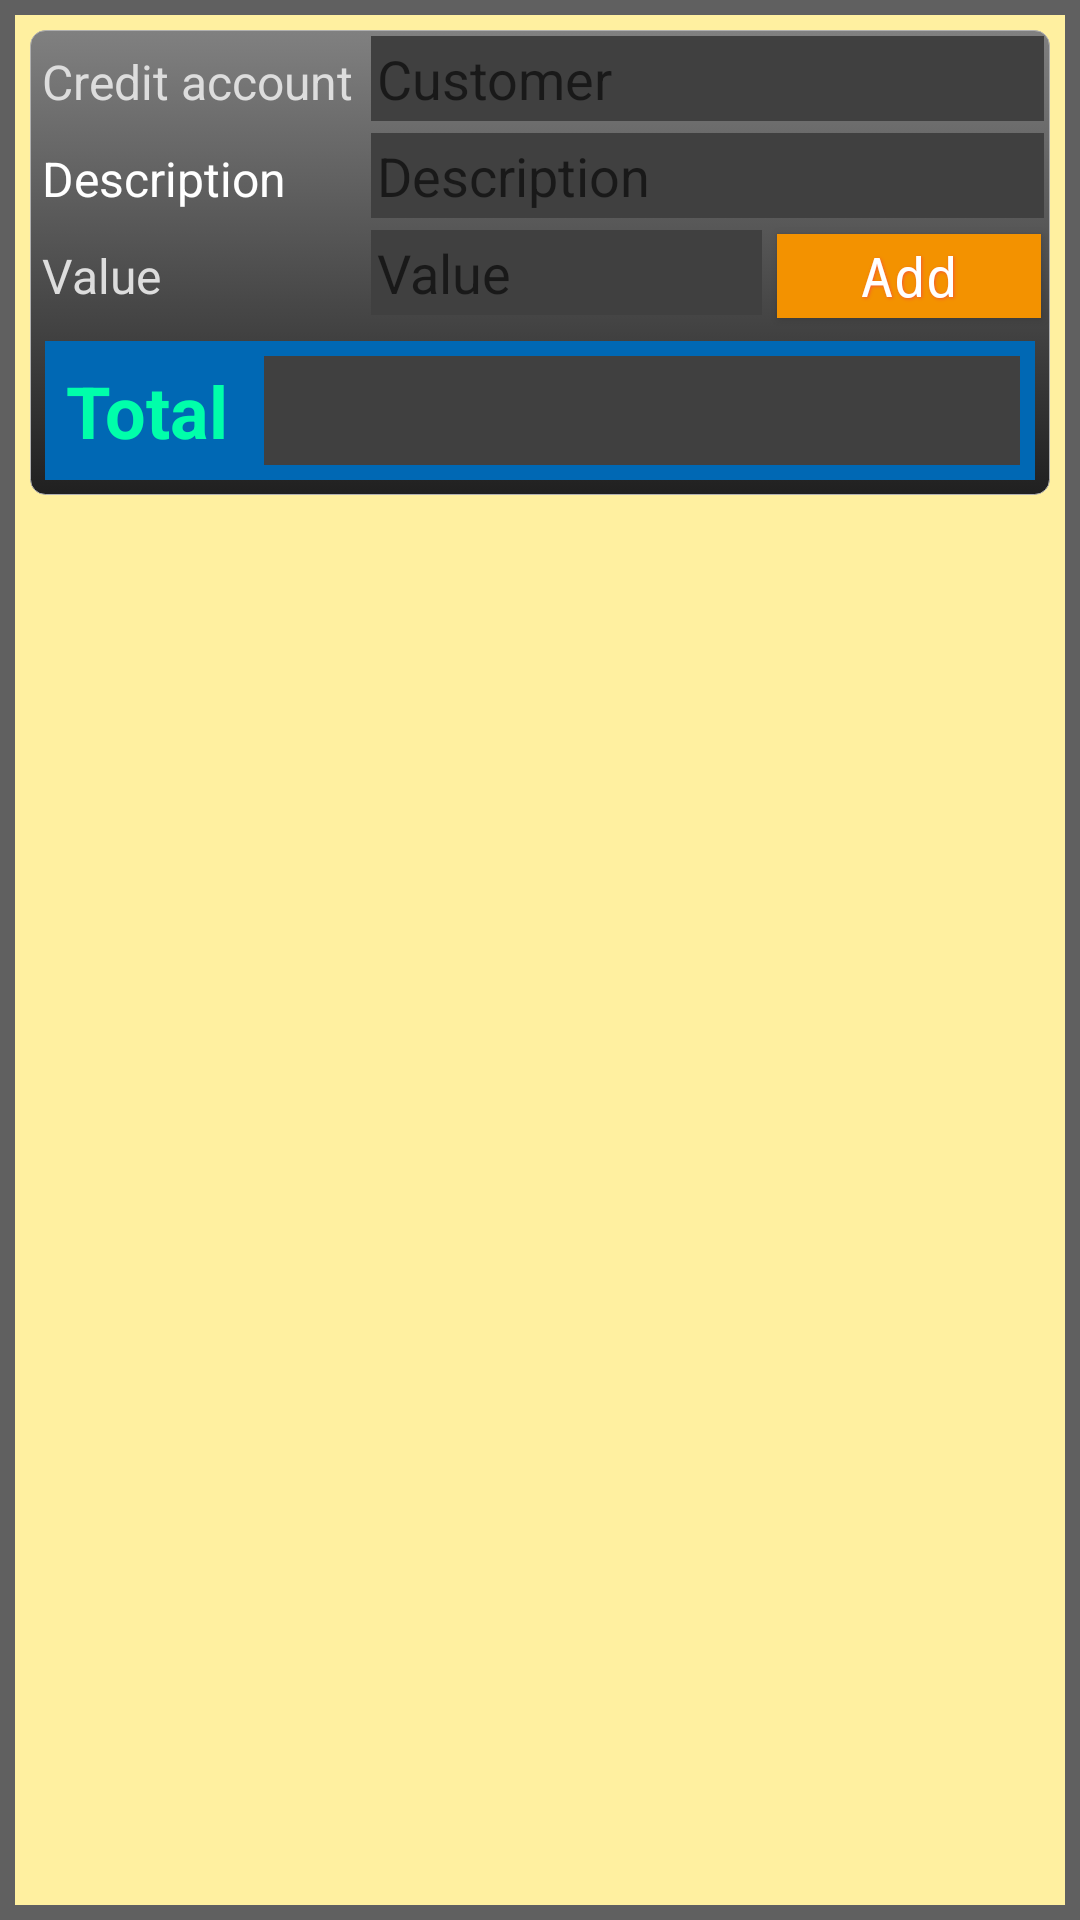

Produce the Android XML layout that renders to this screen, including the resource entries it uses.
<!-- AndroidManifest.xml: application theme AppTheme -->
<!-- res/layout/content_transaction.xml -->
<?xml version="1.0" encoding="utf-8"?>
<android.support.constraint.ConstraintLayout xmlns:android="http://schemas.android.com/apk/res/android"
    xmlns:app="http://schemas.android.com/apk/res-auto"
    xmlns:tools="http://schemas.android.com/tools"
    android:layout_width="match_parent"
    android:layout_height="match_parent"
    app:layout_behavior="@string/appbar_scrolling_view_behavior"
    tools:context=".TransactionActivity"
    tools:showIn="@layout/activity_transaction"
    android:background="@color/colorBg">

    <LinearLayout
        android:id="@+id/layListParent"
        android:layout_width="match_parent"
        android:layout_height="match_parent"
        android:orientation="vertical"
        android:layout_margin="5sp"
        android:background="@color/colorYallow">

        <LinearLayout
            android:id="@+id/lyHeader"
            android:layout_width="match_parent"
            android:layout_height="wrap_content"
            android:layout_margin="5sp"
            android:background="@drawable/menu_buton_shape"
            android:orientation="vertical">


            <TableLayout
                android:layout_width="match_parent"
                android:layout_height="match_parent">

                <TableRow
                    android:layout_width="match_parent"
                    android:layout_height="match_parent">

                    <TextView
                        android:id="@+id/tvAcc"
                        android:layout_width="wrap_content"
                        android:layout_height="wrap_content"
                        android:layout_margin="2dp"
                        android:text="@string/credit_account"
                        style="@style/AppTheme.myText" />

                    <AutoCompleteTextView
                        android:id="@+id/txCustomer"
                        style="@style/AppTheme.myEdit"
                        android:layout_width="match_parent"
                        android:layout_height="wrap_content"
                        android:layout_margin="2dp"
                        android:layout_weight="3"
                        android:maxLines="1"
                        android:singleLine="true"
                        android:foreground="@color/colorWText"
                        android:labelFor="@id/tvAcc"
                        android:hint="@string/customer"/>
                </TableRow>

                <TableRow
                    android:layout_width="match_parent"
                    android:layout_height="match_parent">

                    <TextView
                        android:layout_width="wrap_content"
                        android:layout_height="wrap_content"
                        android:layout_margin="2dp"
                        android:text="@string/description"
                        android:textColor="@color/colorWText"
                        style="@style/AppTheme.myText"/>

                    <EditText
                        android:id="@+id/txDescription"
                        style="@style/AppTheme.myEdit"
                        android:layout_width="wrap_content"
                        android:layout_height="wrap_content"
                        android:layout_weight="3"
                        android:inputType="text"
                        android:maxLines="1"
                        android:singleLine="true"
                        android:hint="@string/description"/>
                </TableRow>

                <TableRow
                    android:layout_width="match_parent"
                    android:layout_height="match_parent">

                    <TextView
                        android:layout_width="wrap_content"
                        android:layout_height="wrap_content"
                        android:layout_margin="2dp"
                        android:text="@string/value"
                        style="@style/AppTheme.myText" />

                    <EditText
                        android:id="@+id/txValue"
                        style="@style/AppTheme.myEdit"
                        android:layout_width="wrap_content"
                        android:layout_height="wrap_content"
                        android:layout_weight="3"
                        android:ems="10"
                        android:inputType="numberDecimal"
                        android:maxLines="1"
                        android:singleLine="true"
                        android:hint="@string/value"/>

                    <Button
                        android:id="@+id/btAdd"
                        android:layout_width="wrap_content"
                        android:layout_height="28sp"
                        android:background="@color/colorOrang"
                        android:text="@string/add"
                        style="@style/AppTheme.myButton"/>


                </TableRow>

            </TableLayout>
            <LinearLayout
                android:layout_width="match_parent"
                android:layout_height="wrap_content"
                android:orientation="horizontal"
                android:layout_margin="5sp"
                android:background="@color/colorPrimary">

                <TextView
                    android:id="@+id/tvTotal"
                    style="@style/AppTheme.myText"
                    android:layout_width="wrap_content"
                    android:layout_height="wrap_content"
                    android:text="@string/total"
                    android:layout_margin="5sp"
                    android:textStyle="bold"
                    android:textColor="#00FFAA"
                    android:textSize="24sp" />

                <EditText
                    android:id="@+id/txTotal"
                    style="@style/AppTheme.myEdit"
                    android:layout_width="match_parent"
                    android:layout_height="wrap_content"
                    android:layout_weight="1"
                    android:layout_margin="5sp"
                    android:enabled="false"
                    android:textStyle="bold"
                    android:textColor="#00FFAA"
                    android:textSize="24sp" />
            </LinearLayout>
        </LinearLayout>
        <ListView
            android:id="@+id/lvTransItems"
            android:layout_width="match_parent"
            android:layout_height="match_parent"
            android:layout_weight="1"
            android:layout_margin="4dp"
            android:background="@color/colorYallow"
            style="@style/AppTheme.myText" />
    </LinearLayout>
</android.support.constraint.ConstraintLayout>
<!-- res/layout/activity_transaction.xml (included above) -->
<?xml version="1.0" encoding="utf-8"?>
<android.support.design.widget.CoordinatorLayout xmlns:android="http://schemas.android.com/apk/res/android"
    xmlns:app="http://schemas.android.com/apk/res-auto"
    xmlns:tools="http://schemas.android.com/tools"
    android:layout_width="match_parent"
    android:layout_height="match_parent"
    tools:context=".TransactionActivity">

    <android.support.design.widget.AppBarLayout
        android:layout_width="match_parent"
        android:layout_height="wrap_content"
        android:theme="@style/AppTheme.AppBarOverlay">

        <android.support.v7.widget.Toolbar
            android:id="@+id/toolbar"
            android:layout_width="match_parent"
            android:layout_height="?attr/actionBarSize"
            android:background="?attr/colorPrimary"
            app:popupTheme="@style/AppTheme.PopupOverlay" />

    </android.support.design.widget.AppBarLayout>

    <include layout="@layout/content_transaction" />


</android.support.design.widget.CoordinatorLayout>
<!-- resources referenced by this layout -->
<resources>
  <color name="colorBg">#606060</color>
  <color name="colorOrang">#f39200</color>
  <color name="colorPrimary">#0068b4</color>
  <color name="colorWText">#FFFFFF</color>
  <color name="colorYallow">#FFF0A0</color>
  <!-- drawable menu_buton_shape (drawable) -->
  <?xml version="1.0" encoding="utf-8"?>
  <selector xmlns:android="http://schemas.android.com/apk/res/android">
      <item android:state_pressed="false">
          <shape
              android:shape="rectangle"  >
              <gradient android:startColor="#202020"
                  android:endColor="#808080" android:angle="90" />
              <corners android:radius="5dp" />
              <stroke android:width="1px" android:color="#B0B0B0" />
          </shape>
      </item>
      <item android:state_pressed="true">
          <shape xmlns:android="http://schemas.android.com/apk/res/android"
              android:shape="rectangle"  >
              <gradient android:startColor="#202020"
                  android:endColor="@color/colorBgEdit" android:angle="90" />
              <corners android:radius="5dp" />
              <stroke android:width="1px" android:color="#FFFFFF" />
          </shape>
      </item>
  </selector>
  <string name="add">Add</string>
  <string name="credit_account">Credit account</string>
  <string name="customer">Customer</string>
  <string name="description">Description</string>
  <string name="total">Total</string>
  <string name="value">Value</string>
  <style name="AppTheme.AppBarOverlay" parent="ThemeOverlay.AppCompat.Dark.ActionBar" />
  <style name="AppTheme.PopupOverlay" parent="ThemeOverlay.AppCompat.Light" />
  <style name="AppTheme.myButton">
          <item name="android:background">@color/colorBg</item>
          <item name="android:capitalize">characters</item>
          <item name="android:typeface">monospace</item>
          <item name="android:shadowDx">1.2</item>
          <item name="android:shadowDy">1.2</item>
          <item name="android:shadowRadius">2</item>
          <item name="android:textColor">@color/colorWText</item>
          <item name="android:gravity">center</item>
          <item name="android:layout_margin">3dp</item>
          <item name="android:shadowColor">#70ff106d</item>
          <item name="android:textSize">18sp</item>
      </style>
  <style name="AppTheme.myEdit">
          <item name="android:background">@color/colorBgEdit</item>
          <item name="android:textColor">@color/colorWText</item>
          <item name="android:layout_margin">2dp</item>
          <item name="android:padding">2dp</item>
          <item name="android:textSize">18sp</item>
      </style>
  <style name="AppTheme.myText">
          <item name="android:textColor">@color/colorText</item>
          <item name="android:layout_margin">2dp</item>
          <item name="android:padding">2dp</item>
          <item name="android:textSize">16sp</item>
      </style>
  <style name="AppTheme" parent="Theme.AppCompat.Light.DarkActionBar">
          
          <item name="colorPrimary">@color/colorPrimary</item>
          <item name="colorPrimaryDark">@color/colorPrimaryDark</item>
          <item name="colorAccent">@color/colorAccent</item>
          
      </style>
  <color name="colorBgEdit">#404040</color>
  <color name="colorText">#DDDDDD</color>
  <color name="colorPrimaryDark">#303F9F</color>
  <color name="colorAccent">#FF4081</color>
</resources>
